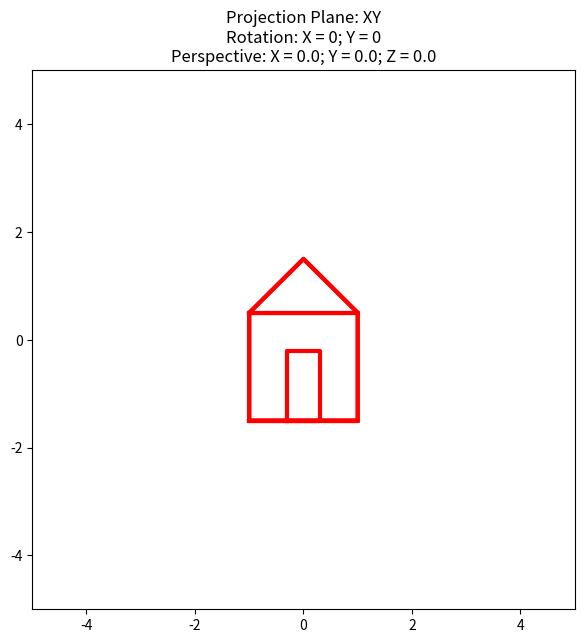

Generate this figure with matplotlib:
# [redacted]

import numpy as np
import matplotlib.pyplot as plt

global theta, delta, eixo, px, py, pz, po
theta = 0
delta = 0
eixo = "XY"
px = 0
py = 0
pz = 0

print("Para reiniciar a figura aperte a tecla 'esc'")

po = np.array([[1,1,1,1],[3,1,1,1],[3,3,1,1],[2,4,1,1],[1,3,1,1], # house: front points
               [1,1,4,1],[3,1,4,1],[3,3,4,1],[2,4,4,1],[1,3,4,1], # house: back points
               [1.7,1,1,1],[1.7,2.3,1,1],[2.3,2.3,1,1],[2.3,1,1,1]]) # house: door points

Tt = np.array([[1,0,0,-2.0],
              [0,1,0,-2.5],
              [0,0,1,-2.5],
              [0,0,0,1]])

l,c = po.shape
for i in range(l):
    po[i] = np.matmul(Tt, po[i])

pFront = np.array([po[0],po[1],po[2],po[3],po[4],po[0]])
pBack = np.array([po[5],po[6],po[7],po[8],po[9],po[5]])
pCeil = np.array([po[4],po[2],po[7],po[9],po[4]])
pFloor = np.array([po[0],po[1],po[6],po[5],po[0]])
pRoof = np.array([po[3],po[8]])
pDoor = np.array([po[10],po[11],po[12],po[13]])

pBack = np.transpose(pBack)
pFront = np.transpose(pFront)
pCeil = np.transpose(pCeil)
pFloor = np.transpose(pFloor)
pRoof = np.transpose(pRoof)
pDoor = np.transpose(pDoor)

def on_key(event):
    global py,px,pz,delta,theta, eixo
    if event.key == '1':
        eixo = "XY"
        create_fig()
        print("Projection Plane set to: " + str(eixo))
    elif event.key == '2':
        eixo = "ZX"
        create_fig()
        print("Projection Plane set to: " + str(eixo))
    elif event.key == '3':
        eixo = "ZY"
        create_fig()
        print("Projection Plane set to: " + str(eixo))
    elif event.key == 'up':
        theta = (theta + 5) 
        rotaciona()
        print("Rotation Angle X set to: " +str(theta))
    elif event.key == 'down':
        theta = (theta - 5)
        rotaciona()
        print("Rotation Angle X set to: " + str(theta))
    elif event.key == 'left':
        delta = (delta + 5) 
        rotaciona()
        print("Rotation Angle Y set to: " + str(delta))
    elif event.key == 'right':
        delta = (delta - 5)
        rotaciona()
        print("Rotation Angle Y set to: " + str(delta))
    elif event.key == 'X':
        px = px - 1
        rotaciona()
        print("Perspective X set to: " + str(px/100))
    elif event.key == 'x':
        px = px + 1
        rotaciona()
        print("Perspective X set to: " + str(px/100))
    elif event.key == 'Z':
        pz = pz - 1
        rotaciona()
        print("Perspective Z set to: " + str(pz/100))
    elif event.key == 'z':
        pz = pz + 1
        rotaciona()
        print("Perspective Z set to: " + str(pz/100))
    elif event.key == 'Y':
        py = py - 1
        rotaciona()
        print("Perspective Y set to: " + str(py/100))
    elif event.key == 'y':
        py = py + 1
        rotaciona()
        print("Perspective Y set to: " + str(py/100))
    elif event.key == 'escape':
        py = 0
        pz = 0
        px = 0
        eixo = "XY"
        delta = 0
        theta = 0
        reset()
        print("Variables reset")

def normalize(pontos):
    pT = np.transpose(pontos)
    t = pT[-1:]
    return pT/t
        
def init():
    global fig, ax
    fig, ax = plt.subplots(figsize = (7, 7))
    cid = fig.canvas.mpl_connect('key_press_event', on_key)

def anima(pBack,pFront,pCeil,pFloor,pRoof,pDoor):
    init()    
    configura_figura(pBack,pFront,pCeil,pFloor,pRoof,pDoor)
    
def rotaciona():
    theta_rad = (theta/180) * np.pi
    delta_rad = (delta/180) * np.pi
    pt = po.copy()
    P = np.array([[1,0,0,0],
                  [0,1,0,0],
                  [0,0,1,0],
                  [px/100,py/100,pz/100,1]])
    Rotx = np.array([[1,0,0,0],
                    [0,np.cos(theta_rad),-np.sin(theta_rad),0],
                    [0, np.sin(theta_rad), np.cos(theta_rad),0],
                    [0,0,0,1]])
    
    Roty = np.array([[np.cos(delta_rad),0,-np.sin(delta_rad),0],
                    [0,1,0,0],
                    [np.sin(delta_rad),0, np.cos(delta_rad),0],
                    [0,0,0,1]])
    
    l,c = pt.shape
    for i in range(l):
        pt[i] = np.matmul(Rotx, pt[i])
        pt[i] = np.matmul(Roty, pt[i])
        pt[i] = np.matmul( P, pt[i])
        pt[i] = normalize(pt[i]) 
        
    pFront = np.array([pt[0],pt[1],pt[2],pt[3],pt[4],pt[0]])
    pBack = np.array([pt[5],pt[6],pt[7],pt[8],pt[9],pt[5]])
    pCeil = np.array([pt[4],pt[2],pt[7],pt[9],pt[4]])
    pFloor = np.array([pt[0],pt[1],pt[6],pt[5],pt[0]])
    pRoof = np.array([pt[3],pt[8]])
    pDoor = np.array([pt[10],pt[11],pt[12],pt[13]])

    pBack = np.transpose(pBack)
    pFront = np.transpose(pFront)
    pCeil = np.transpose(pCeil)
    pFloor = np.transpose(pFloor)
    pRoof = np.transpose(pRoof)
    pDoor = np.transpose(pDoor)
    
    configura_figura(pBack, pFront, pCeil, pFloor, pRoof, pDoor)
    
def configura_figura(pBack,pFront,pCeil,pFloor,pRoof,pDoor):
    global x_list1, x_list2, x_list3, x_list4, x_list5, x_list6
    global y_list1, y_list2, y_list3, y_list4, y_list5, y_list6
    global z_list1, z_list2, z_list3, z_list4, z_list5, z_list6
    x_list1 = np.append(pBack[0,:], pBack[0,0])
    y_list1 = np.append(pBack[1,:], pBack[1,0])
    z_list1 = np.append(pBack[2,:], pBack[2,0])
    
    x_list2 = np.append(pFront[0,:], pFront[0,0])
    y_list2 = np.append(pFront[1,:], pFront[1,0])
    z_list2 = np.append(pFront[2,:], pFront[2,0])

    
    x_list3 = np.append(pCeil[0,:], pCeil[0,0])
    y_list3 = np.append(pCeil[1,:], pCeil[1,0])
    z_list3 = np.append(pCeil[2,:], pCeil[2,0])
    
    x_list4 = np.append(pFloor[0,:], pFloor[0,0])
    y_list4 = np.append(pFloor[1,:], pFloor[1,0])
    z_list4 = np.append(pFloor[2,:], pFloor[2,0])

    x_list5 = np.append(pRoof[0,:], pRoof[0,0])
    y_list5 = np.append(pRoof[1,:], pRoof[1,0])
    z_list5 = np.append(pRoof[2,:], pRoof[2,0])

    x_list6 = np.append(pDoor[0,:], pDoor[0,0])
    y_list6 = np.append(pDoor[1,:], pDoor[1,0])
    z_list6 = np.append(pDoor[2,:], pDoor[2,0])
    
    create_fig()
    
def create_fig():
    global x_list1, x_list2, x_list3, x_list4, x_list5, x_list6
    global y_list1, y_list2, y_list3, y_list4, y_list5, y_list6
    global z_list1, z_list2, z_list3, z_list4, z_list5, z_list6
    
    ax.cla()
    ax.set_xlim([-5,5]), ax.set_ylim([-5, 5])

    plt.title("Projection Plane: " + eixo + "\nRotation: X = " + str(theta) + "; Y = " + str(delta) + "\nPerspective: X = " + str(px/100) + "; Y = " + str(py/100)+ "; Z = " + str(pz/100))

    if eixo == "XY":
        plt.plot(x_list1, y_list1, 'r', linewidth=3)
        plt.plot(x_list2, y_list2, 'r', linewidth=3)
        plt.plot(x_list3, y_list3, 'r', linewidth=3)
        plt.plot(x_list4, y_list4, 'r', linewidth=3)
        plt.plot(x_list5, y_list5, 'r', linewidth=3)
        plt.plot(x_list6, y_list6, 'r', linewidth=3)
    elif eixo == "ZX":
        plt.plot(z_list1, x_list1, 'r', linewidth=3)
        plt.plot(z_list2, x_list2, 'r', linewidth=3)
        plt.plot(z_list3, x_list3, 'r', linewidth=3)
        plt.plot(z_list4, x_list4, 'r', linewidth=3)
        plt.plot(z_list5, x_list5, 'r', linewidth=3)
        plt.plot(z_list6, x_list6, 'r', linewidth=3)
    elif eixo == "ZY":
        plt.plot(z_list1, y_list1, 'r', linewidth=3)
        plt.plot(z_list2, y_list2, 'r', linewidth=3)
        plt.plot(z_list3, y_list3, 'r', linewidth=3)
        plt.plot(z_list4, y_list4, 'r', linewidth=3)
        plt.plot(z_list5, y_list5, 'r', linewidth=3)
        plt.plot(z_list6, y_list6, 'r', linewidth=3)
    plt.pause(0.01)
 
def reset():
    pt = po.copy()
    pFront = np.array([pt[0],pt[1],pt[2],pt[3],pt[4],pt[0]])
    pBack = np.array([pt[5],pt[6],pt[7],pt[8],pt[9],pt[5]])
    pCeil = np.array([pt[4],pt[2],pt[7],pt[9],pt[4]])
    pFloor = np.array([pt[0],pt[1],pt[6],pt[5],pt[0]])
    pRoof = np.array([pt[3],pt[8]])
    pDoor = np.array([pt[10],pt[11],pt[12],pt[13]])

    pBack = np.transpose(pBack)
    pFront = np.transpose(pFront)
    pCeil = np.transpose(pCeil)
    pFloor = np.transpose(pFloor)
    pRoof = np.transpose(pRoof)
    pDoor = np.transpose(pDoor)
    configura_figura(pBack,pFront,pCeil,pFloor,pRoof,pDoor)

anima(pBack,pFront,pCeil,pFloor,pRoof,pDoor)
